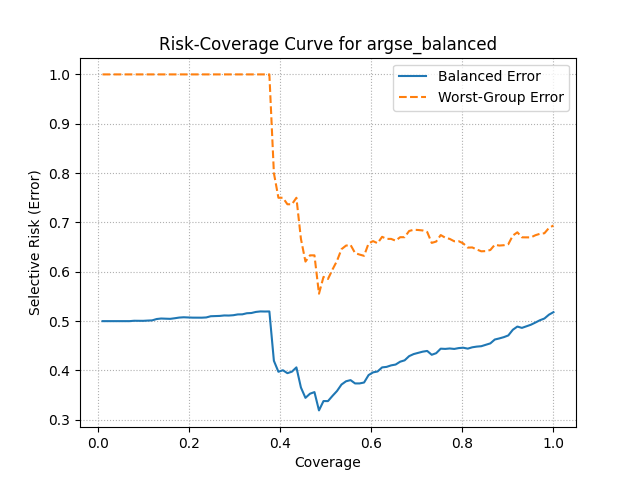

Data behind this chart, as committed beside it:
coverage, balanced_error, worst_error
0.009815, 0.5, 1.0
0.01975, 0.5, 1.0
0.02969, 0.5, 1.0
0.0395, 0.5, 1.0
0.04944, 0.5, 1.0
0.05938, 0.5, 1.0
0.06919, 0.5, 1.0
0.07913, 0.5008, 1.0
0.08907, 0.5007, 1.0
0.09901, 0.5006, 1.0
0.1088, 0.5011, 1.0
0.1188, 0.5015, 1.0
0.1287, 0.5043, 1.0
0.1385, 0.5053, 1.0
0.1484, 0.505, 1.0
0.1584, 0.5047, 1.0
0.1682, 0.5058, 1.0
0.1781, 0.5072, 1.0
0.1881, 0.5078, 1.0
0.198, 0.5074, 1.0
0.2078, 0.5071, 1.0
0.2178, 0.5071, 1.0
0.2277, 0.507, 1.0
0.2375, 0.5075, 1.0
0.2475, 0.5099, 1.0
0.2574, 0.5103, 1.0
0.2672, 0.5106, 1.0
0.2771, 0.5115, 1.0
0.2871, 0.5113, 1.0
0.297, 0.512, 1.0
0.3068, 0.5136, 1.0
0.3168, 0.5138, 1.0
0.3267, 0.516, 1.0
0.3365, 0.5165, 1.0
0.3465, 0.5187, 1.0
0.3564, 0.5197, 1.0
0.3663, 0.5195, 1.0
0.3762, 0.5196, 1.0
0.3861, 0.4196, 0.8
0.396, 0.3974, 0.75
0.4058, 0.4005, 0.75
0.4158, 0.3945, 0.7368
0.4257, 0.3977, 0.7368
0.4355, 0.4063, 0.75
0.4455, 0.3655, 0.6667
0.4554, 0.3446, 0.6207
0.4653, 0.3529, 0.6333
0.4752, 0.3562, 0.6333
0.4851, 0.3191, 0.5556
0.495, 0.338, 0.5897
0.5048, 0.338, 0.5854
0.5148, 0.3486, 0.6047
0.5247, 0.3585, 0.6222
0.5345, 0.3715, 0.6458
0.5445, 0.3781, 0.6531
0.5544, 0.3805, 0.6545
0.5643, 0.3738, 0.6379
0.5742, 0.3738, 0.6349
0.5841, 0.3756, 0.6324
0.594, 0.3907, 0.6575
... 41 more rows
